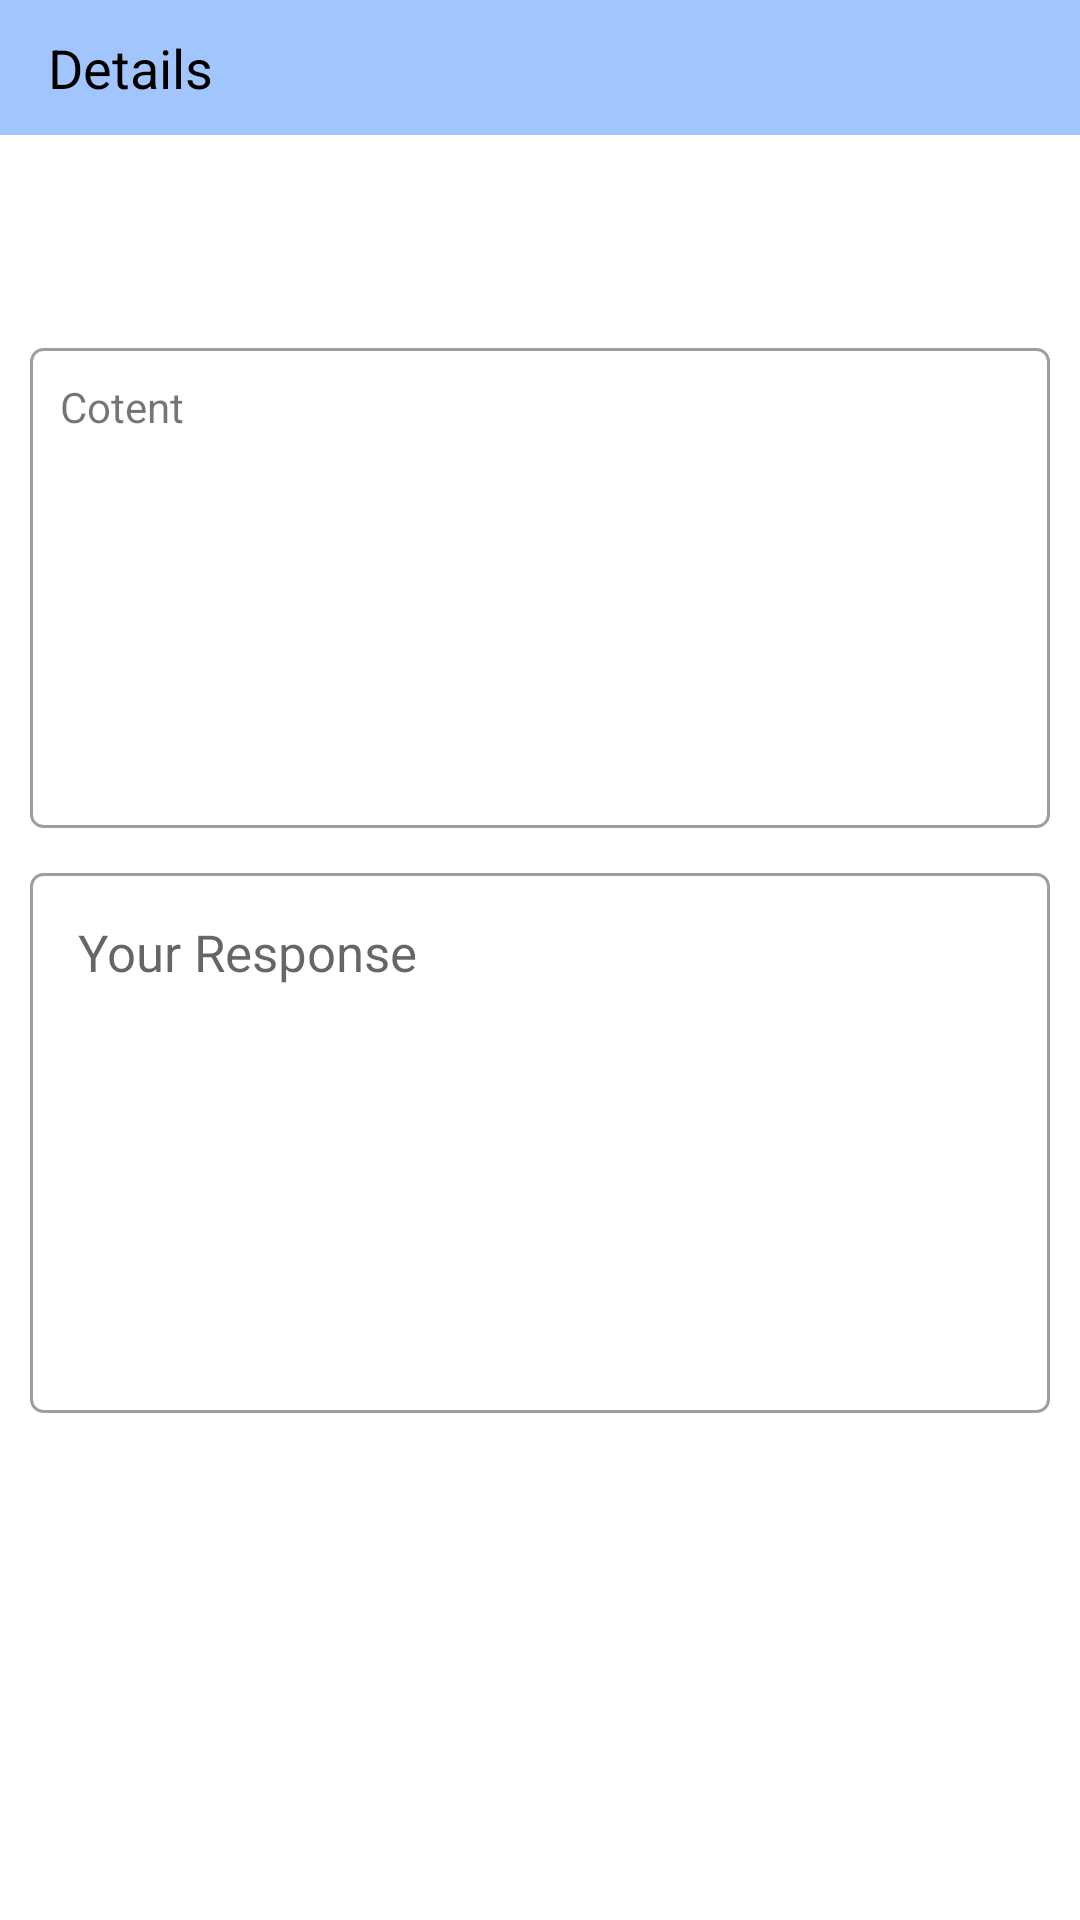

Here is an Android app screen rendered from its layout file. Give the layout XML and the strings, colors and styles it references.
<!-- AndroidManifest.xml: fallback theme Theme.MaterialComponents.DayNight.NoActionBar -->
<!-- res/layout/activity_closing_complaint.xml -->
<?xml version="1.0" encoding="utf-8"?>
<LinearLayout xmlns:android="http://schemas.android.com/apk/res/android"
    xmlns:app="http://schemas.android.com/apk/res-auto"
    xmlns:tools="http://schemas.android.com/tools"
    android:layout_width="match_parent"
    android:layout_height="match_parent"
    android:orientation="vertical"
    tools:context=".closingComplaint">

    <Toolbar
        android:layout_width="match_parent"
        android:background="#A2C5FD"
        android:layout_height="45dp">

        <TextView
            android:layout_width="match_parent"
            android:layout_height="wrap_content"
            android:text="Details"
            android:textSize="18dp"
            android:textColor="@color/black"/>
    </Toolbar>

    <LinearLayout
        android:layout_width="match_parent"
        android:padding="10dp"
        android:orientation="vertical"
        android:layout_height="match_parent">



        <LinearLayout
            android:layout_width="match_parent"
            android:gravity="center"
            android:orientation="vertical"
            android:layout_height="match_parent">

            <LinearLayout
                android:layout_width="match_parent"
                android:background="@drawable/borderbox"
                android:padding="5dp"
                android:layout_height="wrap_content">
                <TextView
                    android:padding="5dp"
                    android:layout_width="match_parent"
                    android:id="@+id/content"
                    android:text="Cotent"
                    android:layout_height="150dp"/>
            </LinearLayout>

            <EditText
                android:id="@+id/response"
                android:layout_width="match_parent"
                android:layout_height="180dp"
                android:layout_marginTop="15dp"
                android:background="@drawable/borderbox"
                android:gravity="start"

                android:hint="Your Response"
                android:layout_marginBottom="40dp"
                android:paddingLeft="16dp"
                android:paddingTop="15dp"
                android:textSize="17dp" />




            <Button
                android:id="@+id/btn_close"
                android:layout_margin="5dp"
                android:textColor="@color/white"
                android:gravity="center"
                android:textSize="12dp"
                android:layout_width="200dp"
                android:text="close complaint"
                android:background="@drawable/newroundbutton"
                android:layout_height="wrap_content"/>
        </LinearLayout>

    </LinearLayout>

</LinearLayout>
<!-- resources referenced by this layout -->
<resources>
  <color name="black">#FF000000</color>
  <color name="white">#FFFFFFFF</color>
  <!-- drawable borderbox (drawable) -->
  <?xml version="1.0" encoding="utf-8"?>
  <shape xmlns:android="http://schemas.android.com/apk/res/android">
  
      <stroke
          android:width="1.1dp"
          android:color="#9C9E9F" />
  
      <corners
          android:radius="4dp"/>
  
  
  </shape>
</resources>
